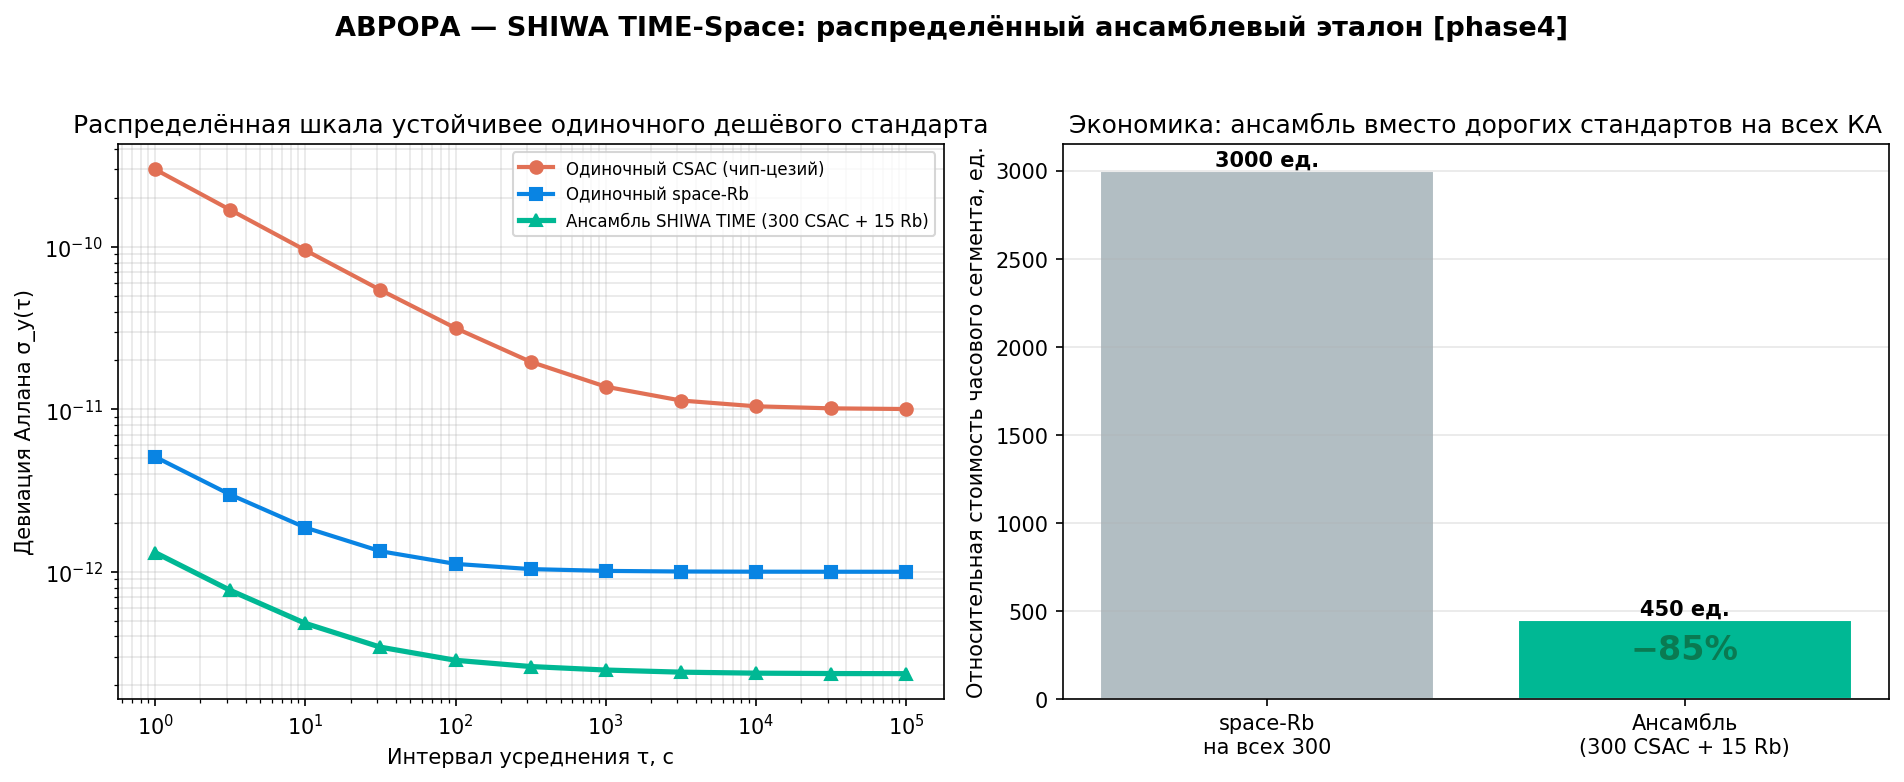

Source data for this figure (header and first rows):
tau_s, csac_adev, rb_adev, ensemble_adev
1, 3.002e-10, 5.099e-12, 1.313e-12
3.16, 1.690e-10, 2.984e-12, 7.681e-13
10, 9.539e-11, 1.871e-12, 4.812e-13
31.6, 5.428e-11, 1.338e-12, 3.434e-13
100, 3.162e-11, 1.118e-12, 2.851e-13
316, 1.961e-11, 1.039e-12, 2.610e-13
1e+03, 1.378e-11, 1.012e-12, 2.484e-13
3.16e+03, 1.133e-11, 1.004e-12, 2.410e-13
1e+04, 1.044e-11, 1.001e-12, 2.376e-13
3.16e+04, 1.014e-11, 1.000e-12, 2.363e-13
1e+05, 1.004e-11, 1.000e-12, 2.359e-13
